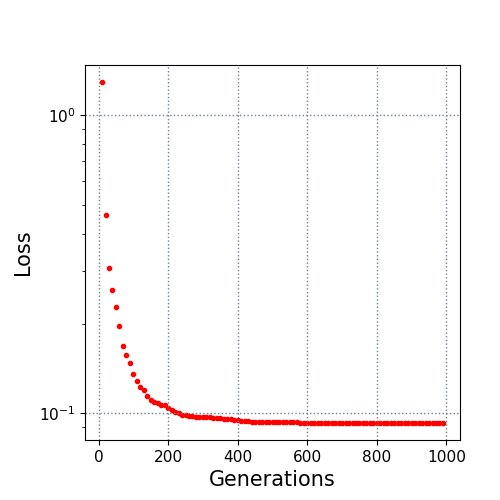

The file beside this chart, header and first rows:
10.0, 1.293609
20.0, 0.4628
30.0, 0.3076
40.0, 0.2584
50.0, 0.2279
60.0, 0.1969
70.0, 0.1679
80.0, 0.1564
90.0, 0.1476
100.0, 0.1354
110.0, 0.1287
120.0, 0.1225
130.0, 0.1199
140.0, 0.1142
150.0, 0.1104
160.0, 0.1093
170.0, 0.108
180.0, 0.1068
190.0, 0.1064
200.0, 0.1041
210.0, 0.1026
220.0, 0.1009
230.0, 0.1002
240.0, 0.09891
250.0, 0.09865
260.0, 0.09789
270.0, 0.09766
280.0, 0.0971
290.0, 0.0971
300.0, 0.09702
310.0, 0.09688
320.0, 0.09688
330.0, 0.09631
340.0, 0.09631
350.0, 0.09603
360.0, 0.09591
370.0, 0.09591
380.0, 0.09591
390.0, 0.0951
400.0, 0.09482
410.0, 0.09425
420.0, 0.0938
430.0, 0.0938
440.0, 0.09368
450.0, 0.09368
460.0, 0.09368
470.0, 0.09359
480.0, 0.09359
490.0, 0.09313
500.0, 0.09313
510.0, 0.09313
520.0, 0.09313
530.0, 0.09313
540.0, 0.09313
550.0, 0.09313
560.0, 0.09313
570.0, 0.09313
580.0, 0.09296
590.0, 0.09296
600.0, 0.09296
610.0, 0.09296
... 38 more rows
